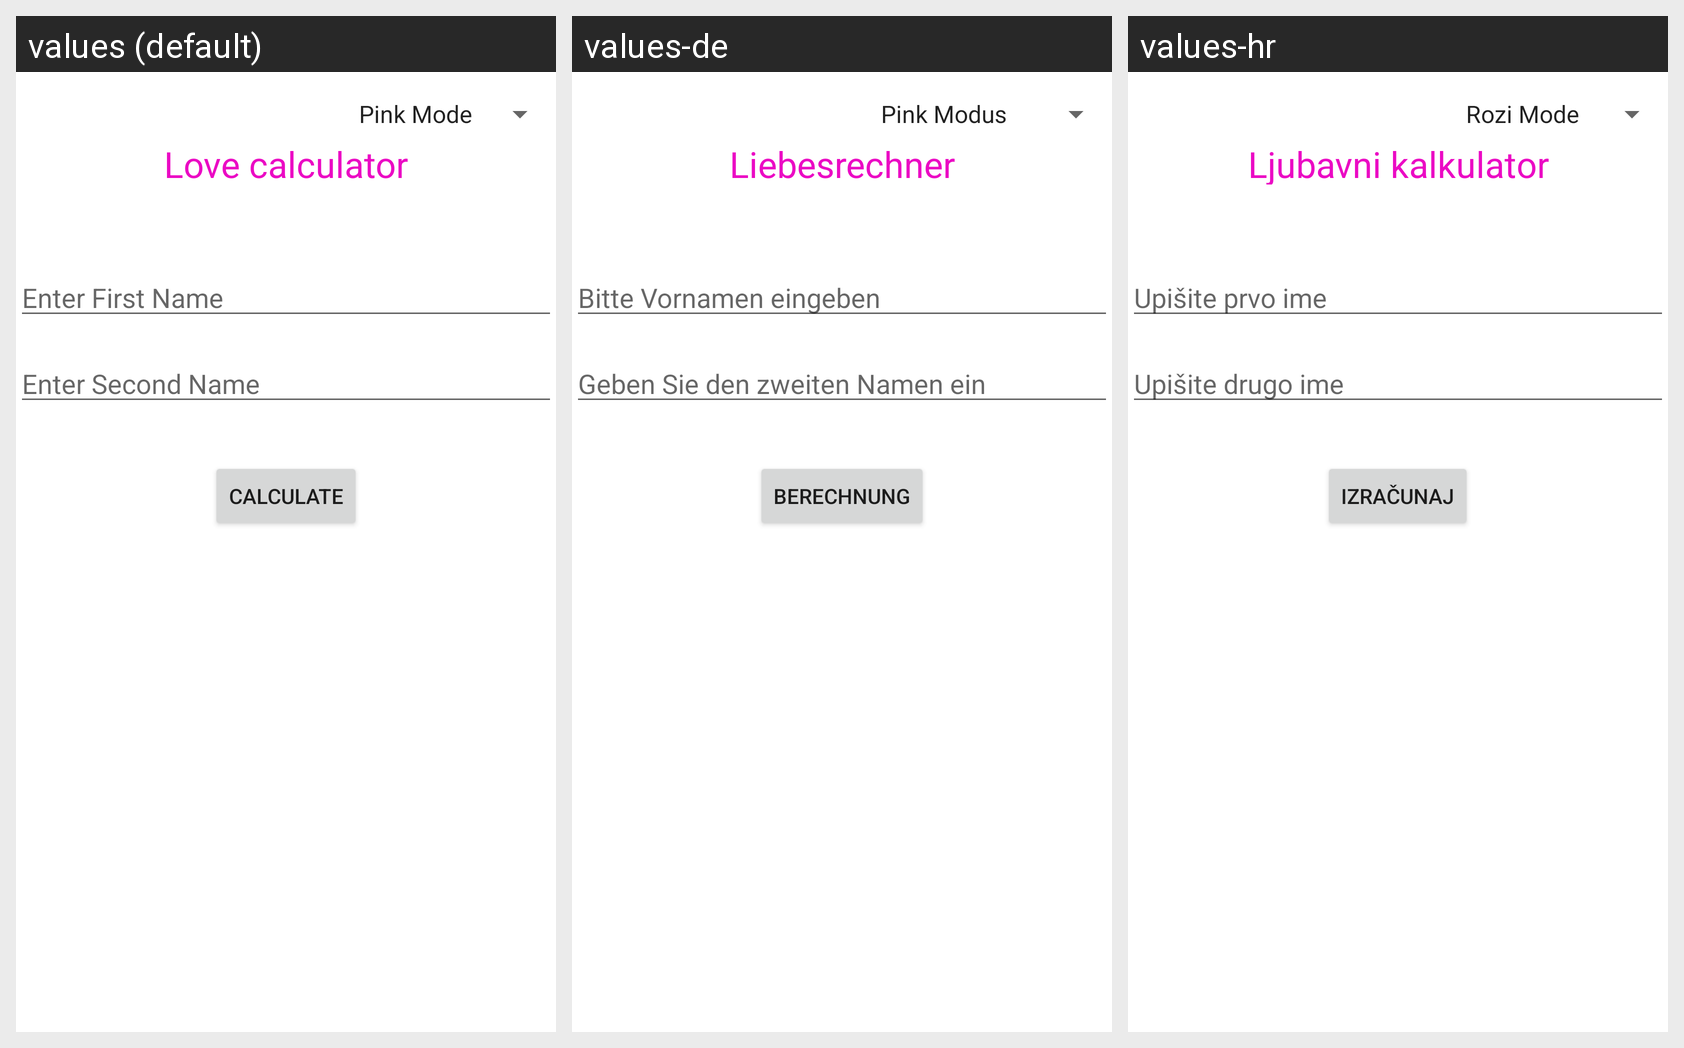

The same Android screen rendered under several of its app's locales, left to right. List the strings drawn on it with the default value and each locale's translation.
Android screen res/layout/activity_main.xml rendered under 3 locales, left to right: values (default), values-de, values-hr. Device: Nexus 5 (rendered at 1080×1920; each locale shown at half size, 540×960, under a caption strip naming it); theme Theme.KalkulatorBenkovic.
Strings drawn on this screen, with the default value and each locale's value (text and hints the layout hard-codes, and strings that could not be matched under every locale, appear in the picture but are not listed):

love_calculator
  values: Love calculator
  values-de: Liebesrechner
  values-hr: Ljubavni kalkulator

enter_first_name
  values: Enter First Name
  values-de: Bitte Vornamen eingeben
  values-hr: Upišite prvo ime

enter_second_name
  values: Enter Second Name
  values-de: Geben Sie den zweiten Namen ein
  values-hr: Upišite drugo ime

calculate
  values: Calculate
  values-de: Berechnung
  values-hr: Izračunaj
